Image classification data set "AppleBalanced" (Kuroi042/Leaffliction on GitHub). Class labels (3): apple black rot, apple rust, apple scab.

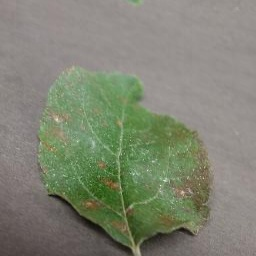
Label: apple rust

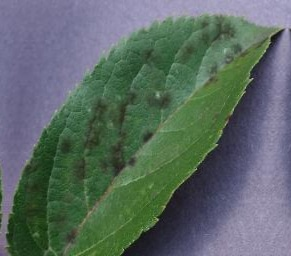
Label: apple scab

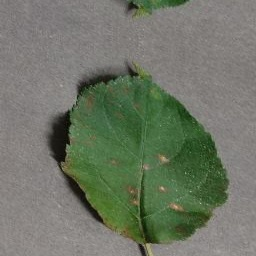
Label: apple rust

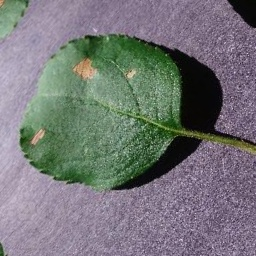
Label: apple black rot

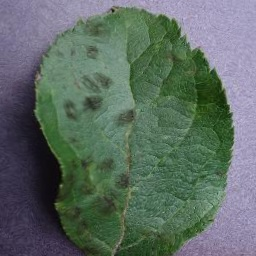
Label: apple scab

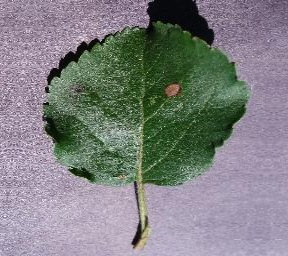
Label: apple black rot
